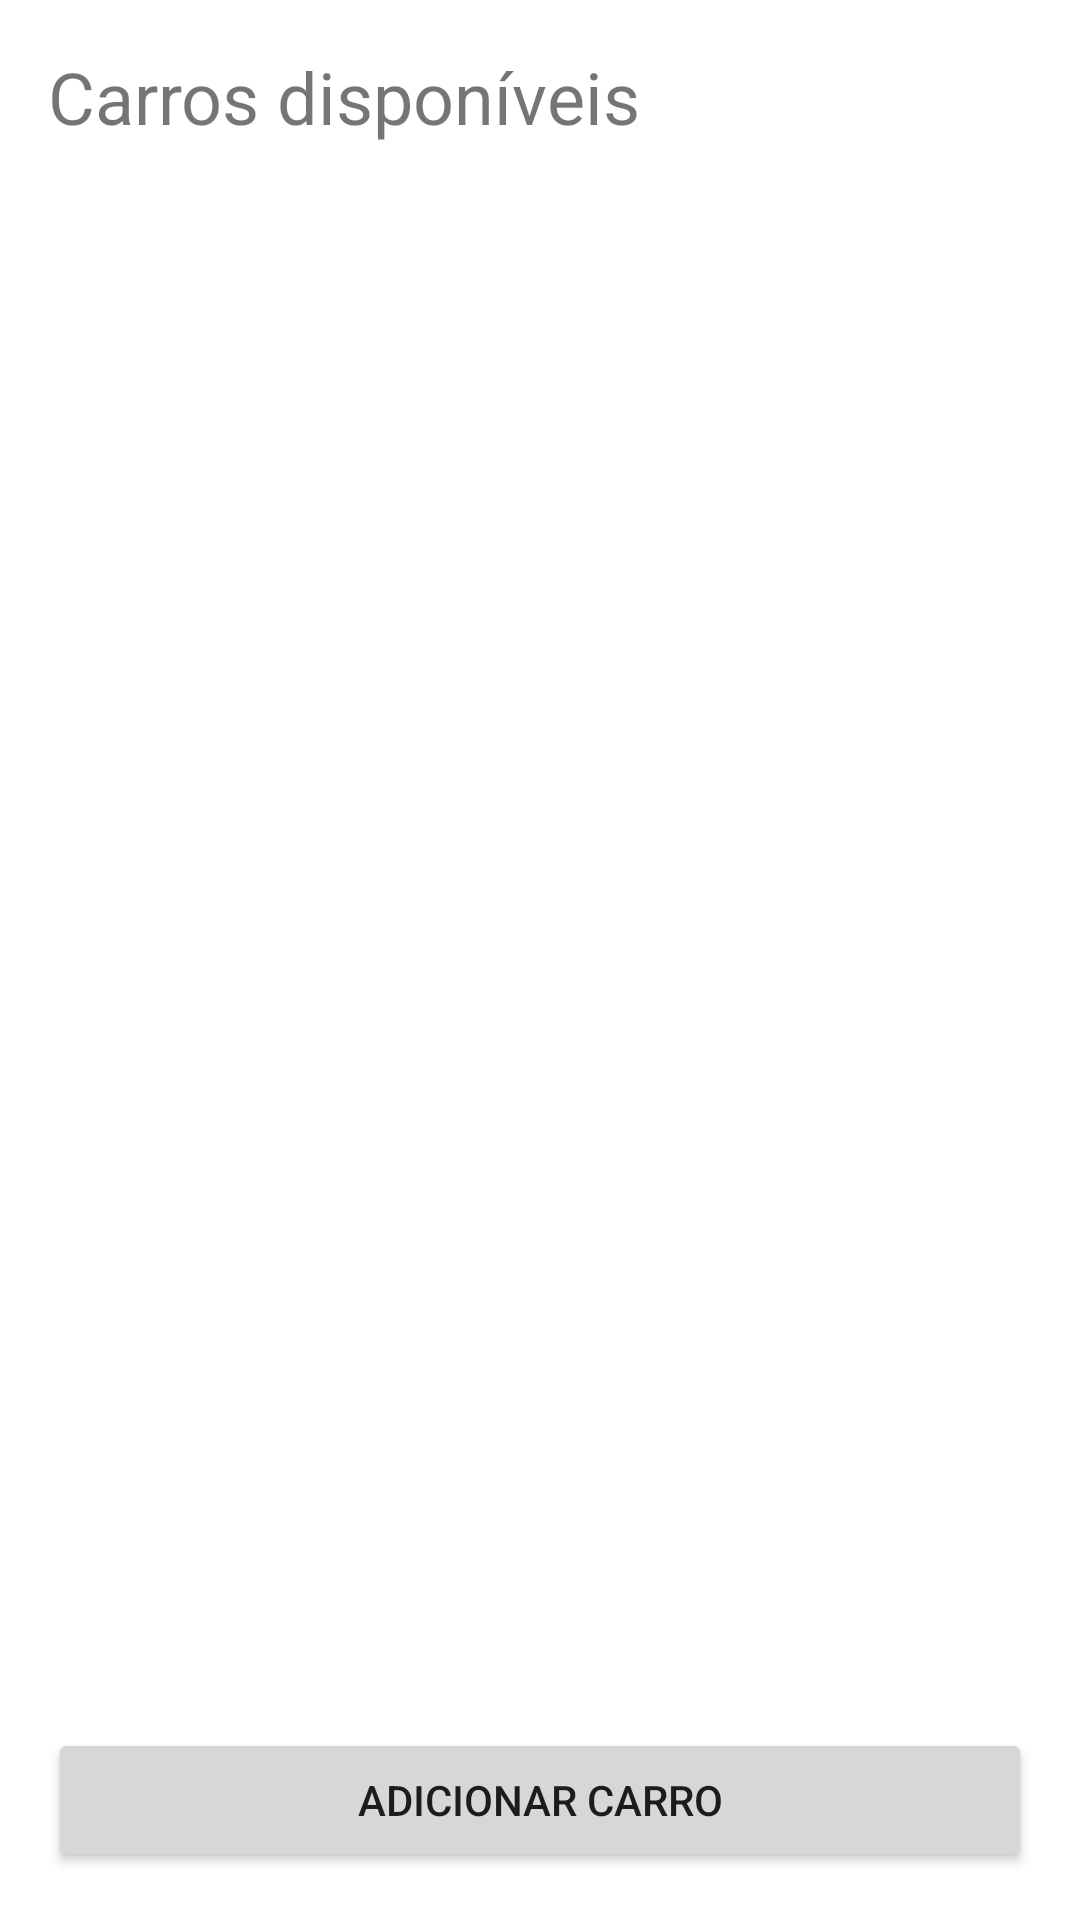

This screen was rendered from an Android layout file. Write that file and the resources it references.
<!-- AndroidManifest.xml: application theme Theme.GestaoFrotasAndroidApp -->
<!-- res/layout/activity_main.xml -->
<?xml version="1.0" encoding="utf-8"?>
<androidx.constraintlayout.widget.ConstraintLayout xmlns:android="http://schemas.android.com/apk/res/android"
    xmlns:app="http://schemas.android.com/apk/res-auto"
    xmlns:tools="http://schemas.android.com/tools"
    android:layout_width="match_parent"
    android:layout_height="match_parent"
    tools:context=".visualizarCarros.MainActivity">
    <TextView
        android:id="@+id/textViewTitle"
        android:layout_width="wrap_content"
        android:layout_height="wrap_content"
        android:textSize="24sp"
        android:text="Carros disponíveis"
        app:layout_constraintStart_toStartOf="parent"
        app:layout_constraintTop_toTopOf="parent"
        android:layout_marginStart="16dp"
        android:layout_marginTop="16dp"/>

    <ListView
        android:id="@+id/listViewCars"
        android:layout_width="0dp"
        android:layout_height="0dp"
        app:layout_constraintTop_toBottomOf="@id/textViewTitle"
        app:layout_constraintBottom_toTopOf="@+id/buttonAddCar"
        app:layout_constraintStart_toStartOf="parent"
        app:layout_constraintEnd_toEndOf="parent"
        android:layout_marginTop="16dp"
        android:layout_marginBottom="16dp">

    </ListView>

    <Button
        android:id="@+id/buttonAddCar"
        android:layout_width="0dp"
        android:layout_height="wrap_content"
        android:text="Adicionar Carro"
        app:layout_constraintBottom_toBottomOf="parent"
        app:layout_constraintStart_toStartOf="parent"
        app:layout_constraintEnd_toEndOf="parent"
        android:layout_marginStart="16dp"
        android:layout_marginEnd="16dp"
        android:layout_marginBottom="16dp"/>


</androidx.constraintlayout.widget.ConstraintLayout>
<!-- resources referenced by this layout -->
<resources>
  <style name="Theme.GestaoFrotasAndroidApp" parent="Theme.MaterialComponents.DayNight.DarkActionBar">
          
          <item name="colorPrimary">@color/purple_500</item>
          <item name="colorPrimaryVariant">@color/purple_700</item>
          <item name="colorOnPrimary">@color/white</item>
          
          <item name="colorSecondary">@color/teal_200</item>
          <item name="colorSecondaryVariant">@color/teal_700</item>
          <item name="colorOnSecondary">@color/black</item>
          
          <item name="android:statusBarColor">?attr/colorPrimaryVariant</item>
          
      </style>
  <color name="purple_500">#FF6200EE</color>
  <color name="purple_700">#FF3700B3</color>
  <color name="white">#FFFFFFFF</color>
  <color name="teal_200">#FF03DAC5</color>
  <color name="teal_700">#FF018786</color>
  <color name="black">#FF000000</color>
</resources>
